Run: headless pygame with SDL's dummy video driver; simulated clock (each Clock.tick advances the game by its frame time, no real sleeping); random seed 0; keys injected as events and as key.get_pressed() state; mouse plan: one left click at the window centre at the start of phase 2, then a move to the lower-right quarter at the start of phase 3.
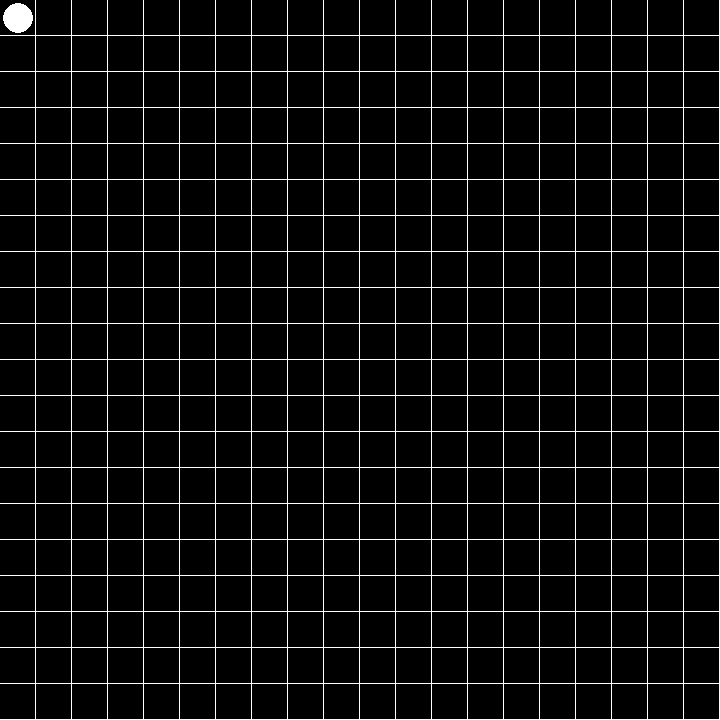
Frame 1 of 4 · flips 1–60 · no input
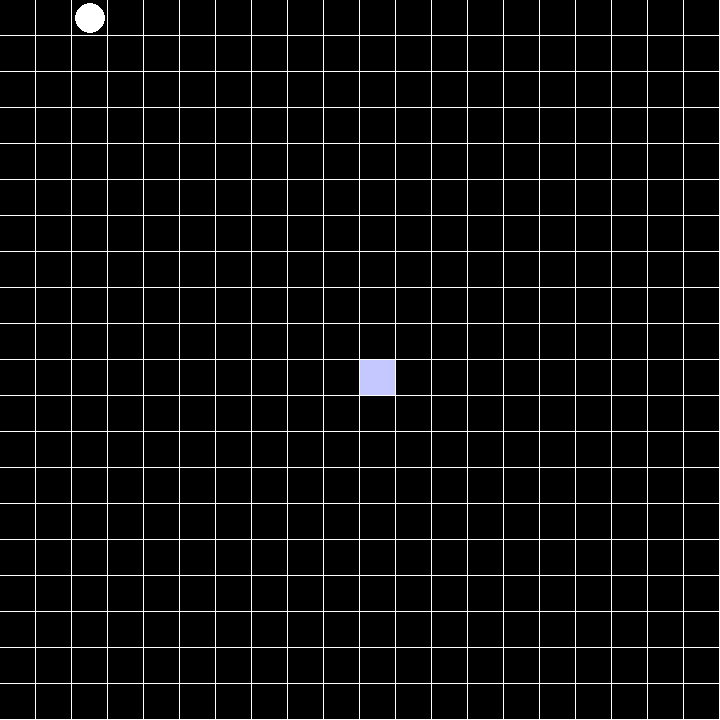
Frame 2 of 4 · flips 61–180 · clicked the window centre · tapped SPACE, RETURN · held RIGHT (→), D
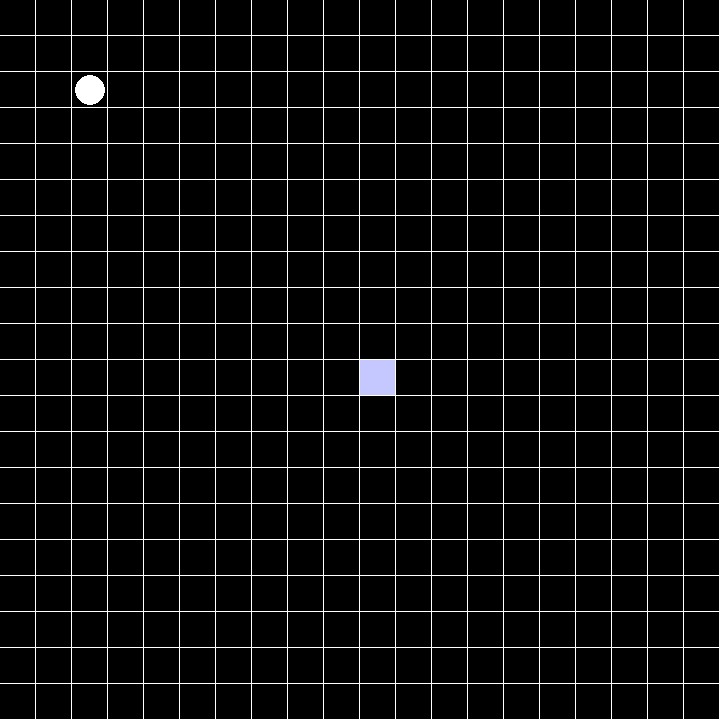
Frame 3 of 4 · flips 181–300 · moved the mouse to the lower-right quarter · held DOWN (↓), S
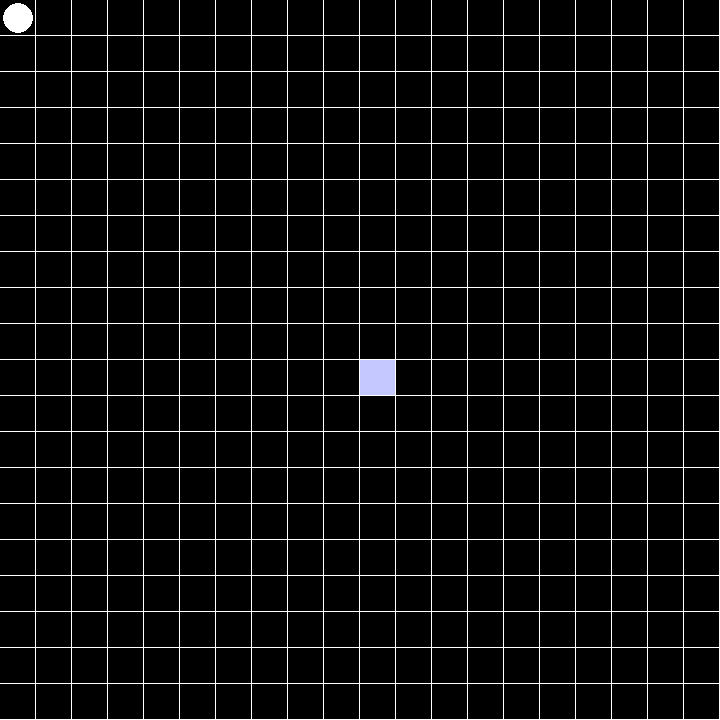
Frame 4 of 4 · flips 301–420 · held LEFT (←), A, UP (↑), W

The pygame program that drew these frames:

import pygame
import random

from pygame.locals import *


# Kit Bazner Cymbre Spoehr

class Board(pygame.sprite.DirtySprite):
    rows = 20
    cols = 20

    # Constructor for board
    def __init__(self):
        self.squares = [[Square() for j in range(self.cols)] for i in range(self.rows)]
        self.numAlive = 0
        self.counter = 0

    # This function loops through and generates a maze based on the algorithm given in the assignment
    # returns int: how many living cells are in the board
    def generate_maze(self):
        alive = 0
        for x in range(self.rows):
            for y in range(self.cols):
                if not self.squares[x][y].is_dead():
                    alive += 1
                num_living = self.get_num_living(self.find_neighbors((x, y)))
                if num_living == 3:
                    self.squares[x][y].born()
                if num_living < 1 or num_living > 3:
                    self.squares[x][y].die()
        return alive

    # This function is used to update the board, it will let the game know if it is stable.
    # Parameters:
    # Player token is the player token.
    # Returns bool whether the game is ready to play
    def update(self, token, counter):
        newAlive = self.generate_maze()
        if newAlive == self.numAlive or counter > 20:
            return False
        self.numAlive = newAlive
        self.squares[0][0].die()
        self.squares[self.rows - 1][self.cols - 1].die()
        token.reset_position()
        return True

    # This function creates a random seed
    def gen_random_seed(self):
        distance = random.randint(0, 10)
        for square_row in self.squares:
            for square in square_row:
                if distance == 0:
                    distance = random.randint(1, 6)
                    square.born()
                distance -= 1

    # This function finds all of the neighbors of a cell given the index of that cell.
    # Params: 
    # Tuple index which represents the x,y coordinate of the cell
    # Returns Square[] which contains all neighbors of the cell
    def find_neighbors(self, index):
        neighbors = []
        right = index[0] + 1
        left = index[0] - 1
        up = index[1] + 1
        down = index[1] - 1
        if Square().is_valid_index((index[0], up)): neighbors.append((index[0], up))
        if Square().is_valid_index((right, up)): neighbors.append((right, up))
        if Square().is_valid_index((left, up)): neighbors.append((left, up))
        if Square().is_valid_index((index[0], down)): neighbors.append((index[0], down))
        if Square().is_valid_index((right, down)): neighbors.append((right, down))
        if Square().is_valid_index((left, down)): neighbors.append((left, down))
        if Square().is_valid_index((right, index[1])): neighbors.append((right, index[1]))
        if Square().is_valid_index((left, index[1])): neighbors.append((left, index[1]))
        return neighbors

    # This function gets the number of living cells given an array of squares
    # Params:
    # Squares[] neighbors containing the neighbors of a given cell
    # returns int representing how many of the cells were alive.
    def get_num_living(self, neighbors):
        num_living = 0
        for n in neighbors:
            if not self.squares[n[0]][n[1]].is_dead():
                num_living = num_living + 1
        return num_living

    # Resets the board to all cells being black and the player in the top left corner.
    # Parameters:
    # Player playerToken, which represents the player being moved to the corner
    def reset(self, playerToken):
        for x in range(self.rows):
            for y in range(self.cols):
                self.squares[x][y].die()
        playerToken.reset_position()


class Square(pygame.sprite.DirtySprite):
    color = ()
    dead = (0, 0, 0)

    # Sets the initial state of the Square class
    def __init__(self):
        super(Square, self).__init__()
        self.surf = pygame.Surface((35, 35))
        self.die()

    # This function sets the color of the square to be some random color.
    def born(self):
        self.color = (random.randint(0, 255), 200, 255)
        self.surf.fill(self.color)
        self.dirty = 1

    # This function sets the color of the square to be black
    def die(self):
        self.color = self.dead
        self.surf.fill(self.color)
        self.dirty = 1

    # This function switches whether the square is black or colored
    def update(self):
        if self.is_dead():
            self.born()
        else:
            self.die()

    # Checks to see if a given index is valid on the board
    # Parameters:
    # tuple index, which represents the x,y coordinates for the desired index.
    @staticmethod
    def is_valid_index(index):
        return -1 < index[0] < 20 and -1 < index[1] < 20

        # Checks to see if the square is dead

    # Returns bool of whether the cell is dead
    def is_dead(self):
        return self.color == self.dead


class Player(pygame.sprite.DirtySprite):
    # This sets the initial values for the player
    def __init__(self):
        super(Player, self).__init__()

        self.surf = pygame.Surface((35, 35))

        self.color = ((255, 255, 255))

        self.x = 0
        self.y = 0

        self.clicks = 0

        self.dirty = 2

        self.body = pygame.draw.circle(self.surf, self.color, (18, 18), 15)

    # This function return whether the desired position is a valid place that a player token can move
    # Params: 
    # Board board, which represents the board
    # int row, which represents the row the player token would like to move to
    # int column, which represents the  column the player token would like to move to
    # Returns: boolean, whether or not that is a valid move
    def can_move(self, board, row, col):
        return Square().is_valid_index((row, col)) and board.squares[row][col].is_dead()

    # This function is a helper function to move the player token back to start
    def reset_position(self):
        self.x = 0
        self.y = 0
        self.clicks = 0

    # This function facilitates player token movement
    # Params:
    # Board board, which represents the board
    # int xMove, which represents the row the player token would like to move to
    # int yMove, which represents the  column the player token would like to move to
    def update(self, board, xMove, yMove):
        if xMove == 0 == yMove:
            self.clicks += 1
        self.x += xMove
        self.y += yMove
        if not self.can_move(board, self.x // 36, self.y // 36):
            self.x -= xMove
            self.y -= yMove
            return
        if self.x // 36 == 19 == self.y // 36:
            print("You won with " + str(self.clicks) + " clicks.")
            board.reset(self)


class Engine():

    # Sets the initial state of the engine with a specified framerate.
    # Parameters:
    # int rate, specifies the framerate of the engine.  This defaults to 60
    def __init__(self, rate=60):
        self.delta = 0
        self.framerate = rate
        self.frameMili = 1000 // self.framerate

        self.screen = pygame.display.set_mode((720, 720))
        self.screen.fill((255, 255, 255))

        self.gameOn = True

        self.board = Board()
        self.token = Player()

        self.numAlive = 0
        self.is_generating_maze = False
        self.mazeCounter = 0

    # This is the main game loop.  It processes inputs, then updates elements and the main screen.
    def start_game(self):
        # Process inputs
        while self.gameOn:
            elapsed = pygame.time.get_ticks()
            for event in pygame.event.get():
                if event.type == KEYDOWN:
                    if event.key == K_BACKSPACE:
                        self.gameOn = False
                    if event.key == K_g:
                        self.is_generating_maze = True
                    if event.key == K_r:
                        self.board.gen_random_seed()
                    if event.key == K_UP or event.key == K_w:
                        self.token.update(self.board, 0, -36)
                    if event.key == K_DOWN or event.key == K_s:
                        self.token.update(self.board, 0, 36)
                    if event.key == K_RIGHT or event.key == K_d:
                        self.token.update(self.board, 36, 0)
                    if event.key == K_LEFT or event.key == K_a:
                        self.token.update(self.board, -36, 0)
                if event.type == MOUSEBUTTONUP:
                    x = pygame.mouse.get_pos()[0] // 36
                    y = pygame.mouse.get_pos()[1] // 36
                    if x < 20 and y < 20:
                        self.board.squares[x][y].update()
                        self.token.update(self.board, 0, 0)
                elif event.type == QUIT:
                    self.gameOn = False

            if self.is_generating_maze:
                self.is_generating_maze = self.board.update(self.token, self.mazeCounter)
                self.mazeCounter += 1
            else:
                self.mazeCounter = 0

            for i in range(self.board.rows):
                for j in range(self.board.cols):
                    if self.board.squares[i][j].dirty == 1:
                        self.screen.blit(self.board.squares[i][j].surf, (i * 36, j * 36))
            self.screen.blit(self.token.surf, (self.token.x, self.token.y))

            pygame.display.flip()

            self.delta = pygame.time.get_ticks() - elapsed
            difference = self.frameMili - self.delta
            pygame.time.delay(difference)


pygame.init()

game = Engine(15)
game.start_game()
